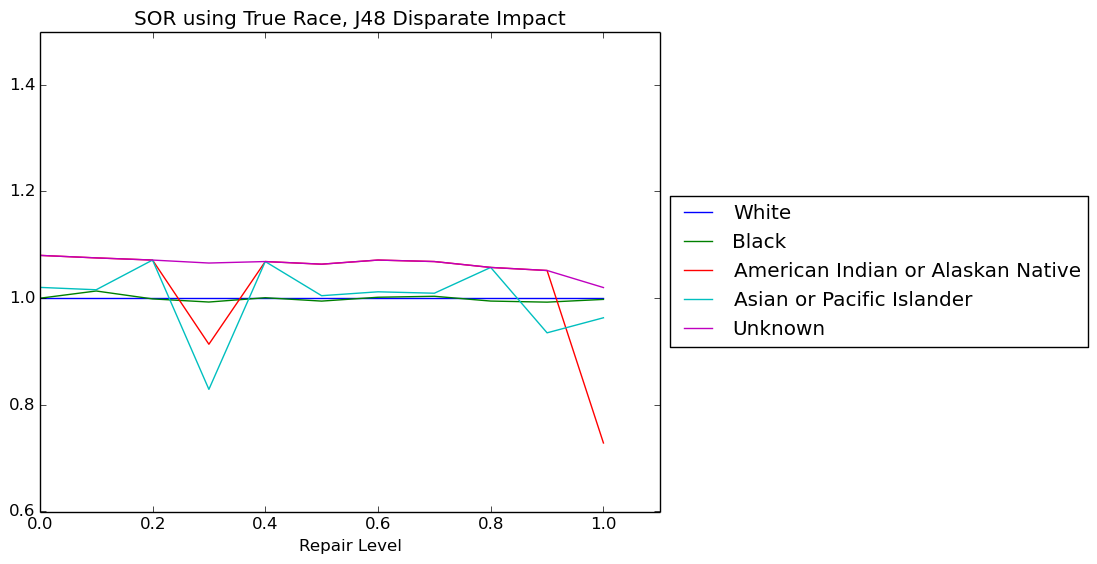

Source data for this figure (header and first rows):
Repair Level, White, Black, American Indian or Alaskan Native, Asian or Pacific Islander, Unknown
0.0, 1.0, 0.9999, 1.08, 1.02, 1.08
0.1, 1.0, 1.013, 1.076, 1.016, 1.076
0.2, 1.0, 0.9986, 1.071, 1.071, 1.071
0.3, 1.0, 0.9927, 0.9136, 0.829, 1.066
0.4, 1.0, 1.001, 1.069, 1.069, 1.069
0.5, 1.0, 0.9945, 1.064, 1.005, 1.064
0.6, 1.0, 1.002, 1.071, 1.012, 1.071
0.7, 1.0, 1.004, 1.069, 1.009, 1.069
0.8, 1.0, 0.9946, 1.058, 1.058, 1.058
0.9, 1.0, 0.9925, 1.052, 0.935, 1.052
1.0, 1.0, 0.9977, 0.7285, 0.9632, 1.02
